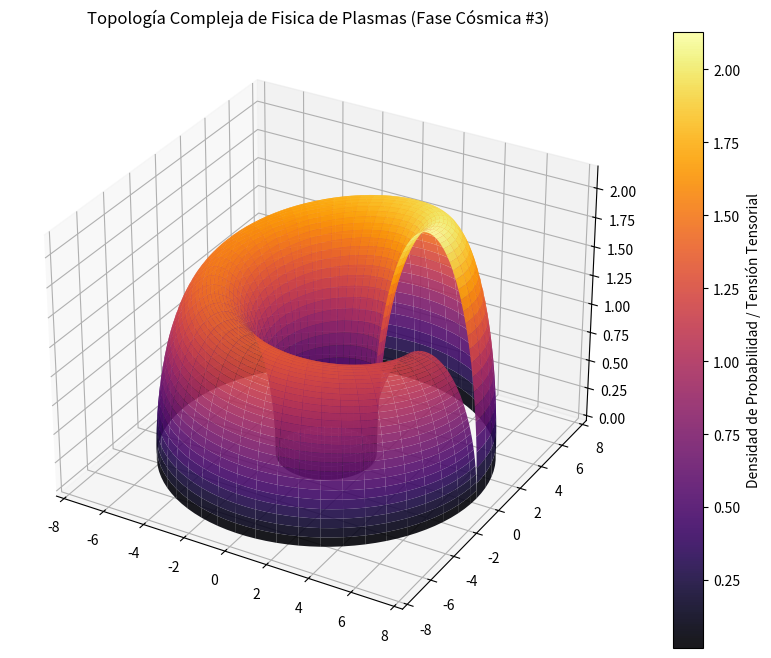

Reproduce this figure in Python.
%matplotlib inline
# Simulación Cósmica: Fisica de Plasmas - Variante 3
import numpy as np
import matplotlib.pyplot as plt
from mpl_toolkits.mplot3d import Axes3D

# Parámetros Físicos Cuánticos/Relativistas
alpha = 4.752
beta = 2.57
gamma = 2.143

u = np.linspace(0, 2 * np.pi, 100)
v = np.linspace(0, np.pi, 100)
U, V = np.meshgrid(u, v)

# Topología Espacio-Temporal Avanzada (Fase Cósmica)
X = (alpha + beta * np.cos(V)) * np.cos(U)
Y = (alpha + beta * np.cos(V)) * np.sin(U)
Z = gamma * np.sin(V) * np.exp(-U/10)

fig = plt.figure(figsize=(12, 8))
ax = fig.add_subplot(111, projection='3d')
surf = ax.plot_surface(X, Y, Z, cmap='inferno', edgecolor='none', alpha=0.9)

fig.colorbar(surf, ax=ax, label='Densidad de Probabilidad / Tensión Tensorial')
plt.title(r'Topología Compleja de Fisica de Plasmas (Fase Cósmica #3)')
plt.show()
